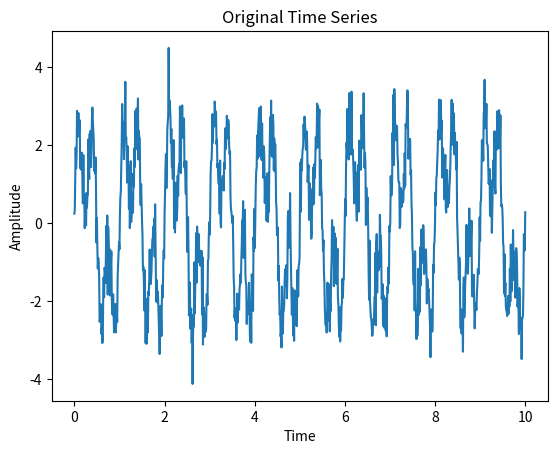

Generate this figure with matplotlib: (Note: this script raises an exception after producing the figure.)
import numpy as np
from numpy.fft import fft, rfft
from numpy.fft import fftfreq, rfftfreq
import matplotlib.pyplot as plt

class FourierAnalyzer:
    def __init__(self, time, signal, real=None):

        self.time = np.asarray(time)
        self.signal = np.asarray(signal)

        if real is None:
            real = np.all( signal == np.conjugate(signal))

        if real :
            self.functions = {
                "fft"  : lambda s: rfft(s,axis=0),
                "freq" : rfftfreq,
            }
        else :
            self.functions = {
                "fft"  : lambda s: fft(s,axis=0),
                "freq" : fftfreq,
            }


        self.compute_fourier_transform()

        # self.summary()

    def compute_fourier_transform(self):
        self.freq = self.functions['freq'](len(self.time), self.time[1] - self.time[0])
        self.omega = 2*np.pi*self.freq
        self.fft = self.functions['fft'](self.signal)
        self.spectrum = np.absolute(self.fft)
        return
    
    def summary(self):

        print("\n\tSummary:")
        attrs = ["time","signal","freq","omega","fft"]
        for k in attrs:
            obj = getattr(self,k)
            print("\t{:>20s}:".format(k),obj.shape)
        print("\n")

    def plot_time_series(self):
        plt.plot(self.time, self.signal)
        plt.title('Original Time Series')
        plt.xlabel('Time')
        plt.ylabel('Amplitude')
        plt.show()

    def plot_fourier_transform(self):
        plt.plot(self.freq, self.fft)
        plt.title('Fourier Transform')
        plt.xlabel('Frequency')
        plt.ylabel('Amplitude')
        plt.show()

    def plot_power_spectrum(self):
        freq = self.freq[self.freq >= 0]
        amp = 1.0/len(self.time) * np.absolute(self.fft)
        plt.plot(freq, amp)
        plt.title('Power Spectrum (Positive Frequencies Only)')
        plt.xlabel('Frequency')
        plt.ylabel('Power')
        plt.show()

if __name__ == "__main__":
    # Example usage:
    np.random.seed(42)
    time = np.linspace(0, 10, 1000)
    signal = 2 * np.sin(2 * np.pi * 1 * time) + 1.5 * np.sin(2 * np.pi * 3 * time) + np.random.normal(scale=0.5, size=len(time))

    fourier_analyzer = FourierAnalyzer(time, signal)
    fourier_analyzer.plot_time_series()

    frequencies, fourier_transform = fourier_analyzer.compute_fourier_transform()
    fourier_analyzer.plot_fourier_transform()

    fourier_analyzer.plot_power_spectrum()
    
    print("\n\tJob done :)\n")
